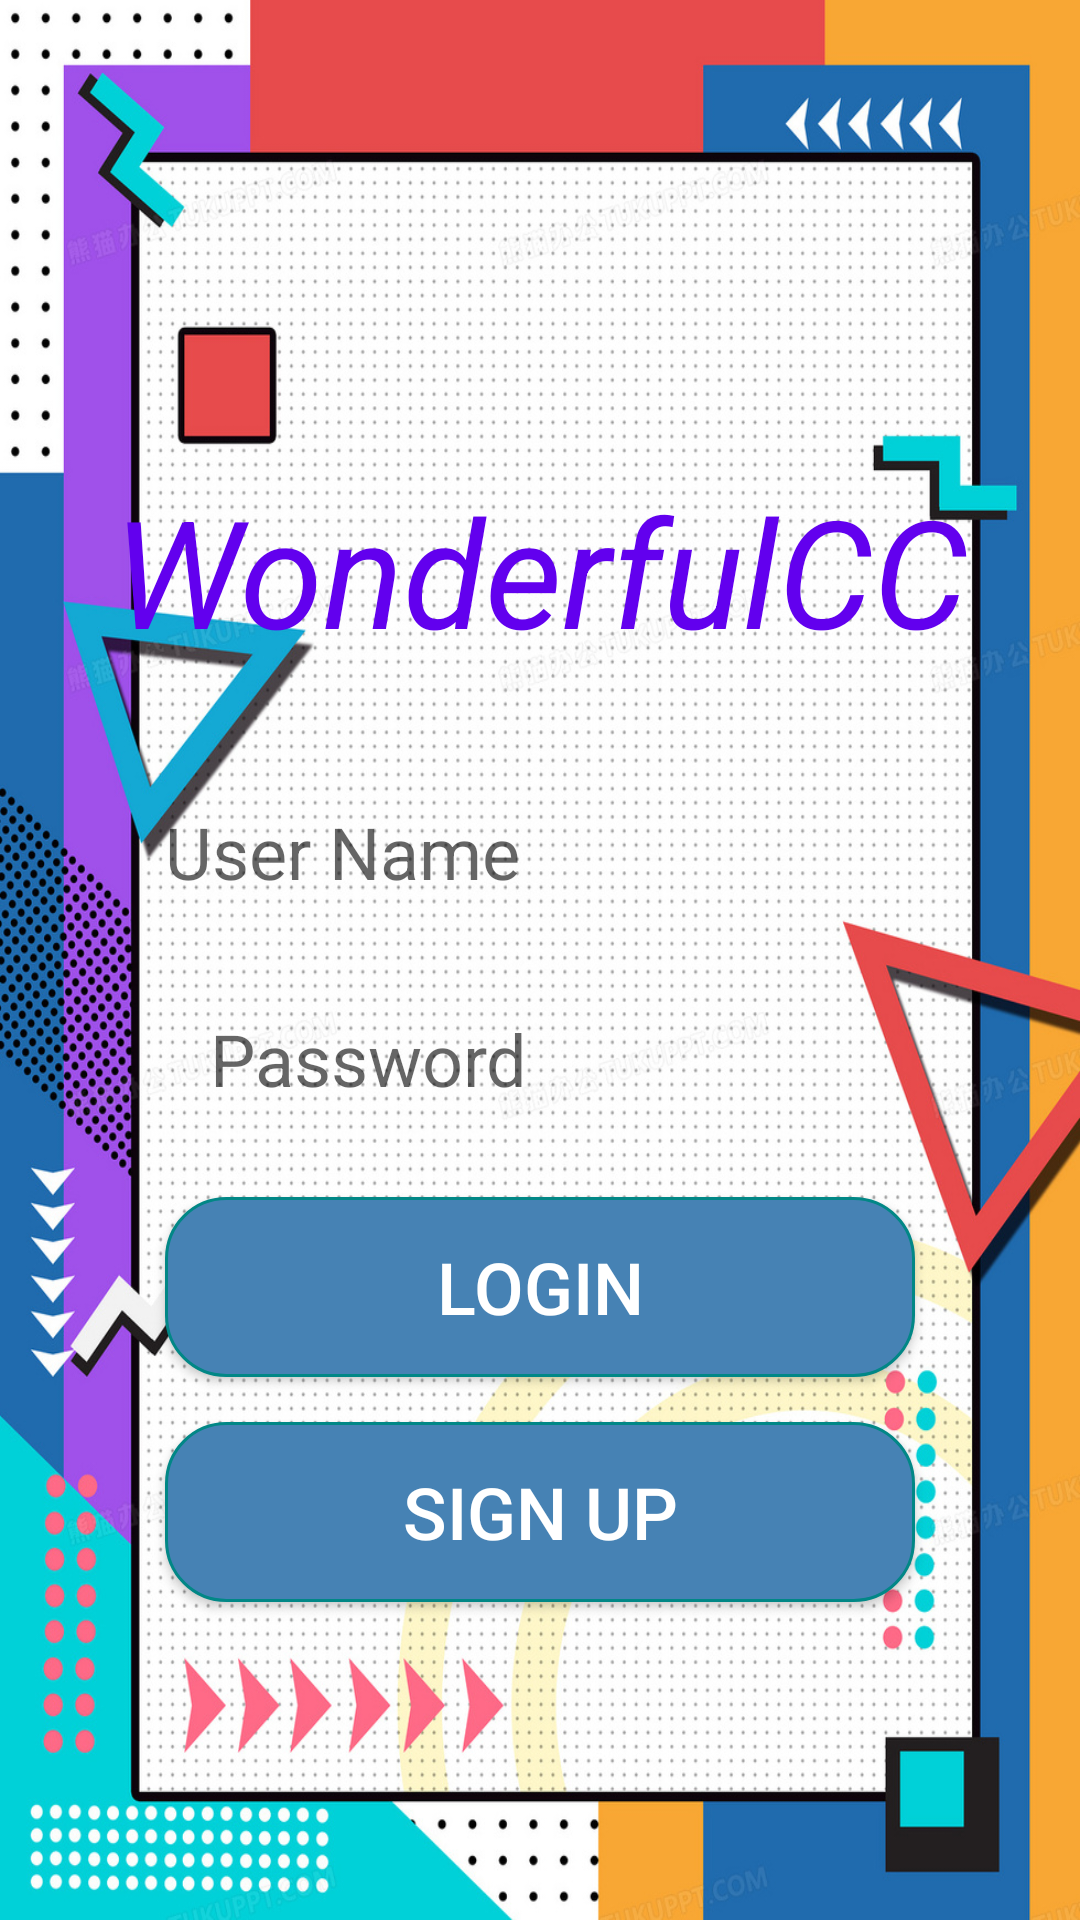

Produce the Android XML layout that renders to this screen, including the resource entries it uses.
<!-- AndroidManifest.xml: application theme Theme.WonderfulCC -->
<!-- res/layout/activity_login.xml -->
<?xml version="1.0" encoding="utf-8"?>
<LinearLayout xmlns:android="http://schemas.android.com/apk/res/android"
    xmlns:app="http://schemas.android.com/apk/res-auto"
    xmlns:tools="http://schemas.android.com/tools"
    android:layout_width="match_parent"
    android:layout_height="match_parent"
    android:background="@drawable/pc"
    android:orientation="vertical"
    android:gravity="center"
    tools:context=".activity.normal.LoginActivity">

    <TextView
        android:id="@+id/TitleText"
        android:layout_width="332dp"
        android:layout_height="88dp"
        android:layout_marginTop="40dp"
        android:gravity="center"
        android:text="WonderfulCC"
        android:textColor="@color/purple_500"
        android:textSize="50dp"
        android:textStyle="italic" />

    <EditText
        android:id="@+id/UserNameEdit"
        android:layout_width="250dp"
        android:layout_height="60dp"
        android:layout_marginLeft="20dp"
        android:layout_marginTop="20dp"
        android:layout_marginRight="20dp"
        android:layout_marginBottom="10dp"
        android:background="@drawable/translucent_edit"
        android:hint="User Name"

        android:singleLine="true"
        android:textSize="24dp" />

    
    <EditText
        android:id="@+id/PassWordEdit"
        android:layout_width="250dp"
        android:layout_height="60dp"
        android:padding="15dp"
        android:layout_marginLeft="20dp"
        android:layout_marginRight="20dp"
        android:layout_marginTop="0dp"
        android:layout_marginBottom="15dp"
        android:background="@drawable/translucent_edit"
        android:hint="Password"
        android:textSize="24dp"
        android:maxLength="16"
        android:singleLine="true"
        android:inputType="textPassword" />

    
    <Button
        android:id="@+id/LoginButton"
        android:layout_width="250dp"
        android:layout_height="60dp"
        android:layout_marginTop="0dp"
        android:layout_marginBottom="15dp"
        android:textColor="@color/white"
        android:background="@drawable/translucent_button"
        android:text="Login"
        android:textSize="24dp" />

    <Button
        android:id="@+id/signUpButton"
        android:layout_width="250dp"
        android:layout_height="60dp"

        android:textColor="@color/white"
        android:background="@drawable/translucent_button"
        android:text="Sign Up"
        android:textSize="24dp" />




</LinearLayout>
<!-- resources referenced by this layout -->
<resources>
  <color name="purple_500">#FF6200EE</color>
  <color name="white">#FFFFFFFF</color>
  <!-- drawable pc: jpg bitmap (drawable, 638818 bytes) -->
  <!-- drawable translucent_button (drawable) -->
  <?xml version="1.0" encoding="utf-8"?>
  <shape xmlns:android="http://schemas.android.com/apk/res/android">
      <solid android:color="#4682B4" />
      <stroke android:width="1dip" android:color="@color/teal_700" />
      <corners android:radius="20dp"/>
      <padding android:bottom="10dp"
          android:left="10dp"
          android:right="10dp"
          android:top="10dp"/>
  </shape>
  <style name="Theme.WonderfulCC" parent="Theme.MaterialComponents.DayNight.DarkActionBar">
          
          <item name="colorPrimary">@color/purple_500</item>
          <item name="colorPrimaryVariant">@color/purple_700</item>
          <item name="colorOnPrimary">@color/white</item>
          
          <item name="colorSecondary">@color/teal_200</item>
          <item name="colorSecondaryVariant">@color/teal_700</item>
          <item name="colorOnSecondary">@color/black</item>
          
          <item name="android:statusBarColor" tools:targetApi="l">?attr/colorPrimaryVariant</item>
          
      </style>
  <color name="teal_700">#FF018786</color>
  <color name="purple_700">#FF3700B3</color>
  <color name="teal_200">#FF03DAC5</color>
  <color name="black">#FF000000</color>
</resources>
